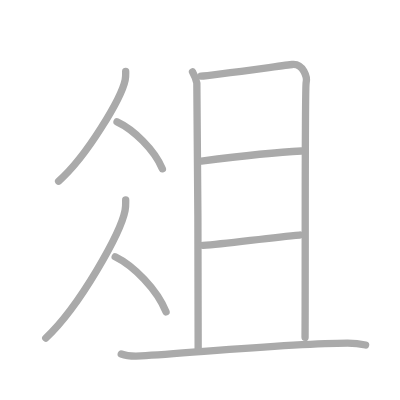
t = 0.00 s
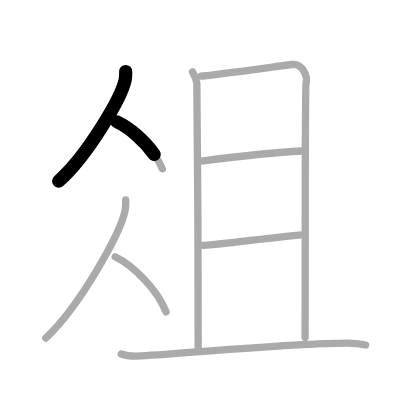
t = 1.75 s
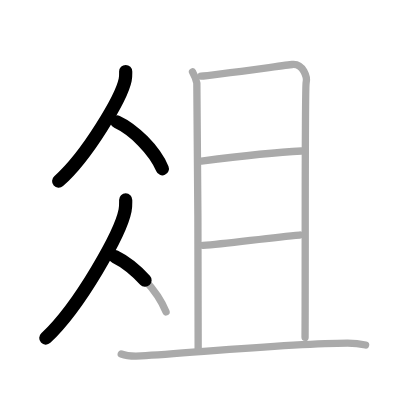
t = 3.50 s
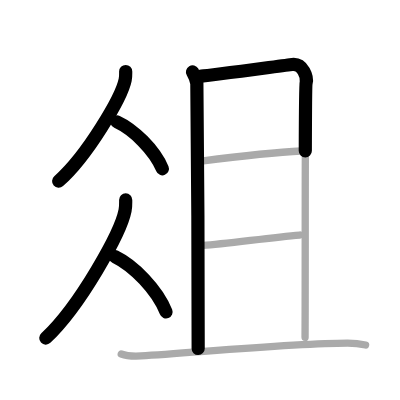
t = 5.50 s
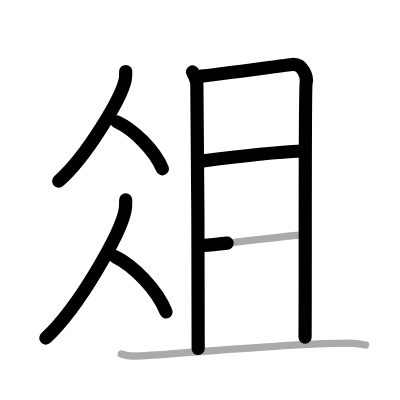
t = 7.25 s
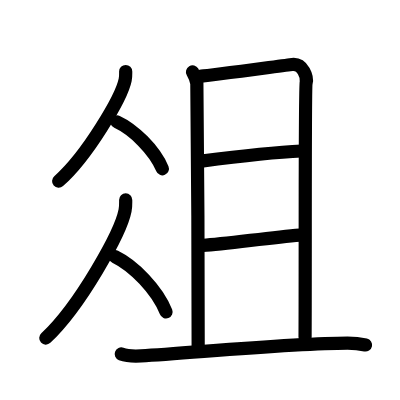
t = 9.00 s

The animated SVG that drew these frames (rendered in a browser with its animation timeline set to each time). Animation: 9 SMIL elements (animate=9); one cycle of 9.00 s.

<?xml version="1.0" standalone="no"?>
<!DOCTYPE svg PUBLIC "-//W3C//DTD SVG 1.1//EN"   "http://www.w3.org/Graphics/SVG/1.1/DTD/svg11.dtd">
<svg width="400px" height="400px"  version="1.1" xmlns="http://www.w3.org/2000/svg">
  <defs>
    <marker id="Triangle" viewBox="0 0 10 10" refX="0" refY="5" markerUnits="strokeWidth" markerWidth="3" style="stroke-opacity:0%;fill:#aaaaaa;" markerHeight="2" orient="auto">
      <path d="M 0 0 L 10 5 L 0 10 z" />
    </marker>
    
    <marker id="Arrow" viewBox="0 0 10 10" refX="5" refY="5" markerUnits="strokeWidth" markerWidth="1.8" style="stroke-opacity:0%;fill:#770000;" markerHeight="2" orient="auto">
      <path d="M 0 4 L 6 4 L 4 1 L 10 5 L 4 9 L 6 6 L 0 6 z" />
        <circle cx="5" cy="5" r="5" />
      </marker>
    
    <marker id="TriangleRed" viewBox="0 0 10 10" refX="0" refY="5" markerUnits="strokeWidth" markerWidth="3" style="stroke-opacity:0%;fill:#CC0000;" markerHeight="2" orient="auto">
      <path d="M 0 0 L 10 5 L 0 10 z" />
    </marker>
    
    <marker id="ArrowRed" viewBox="0 0 10 10" refX="5" refY="5" markerUnits="strokeWidth" markerWidth="1.8" style="stroke-opacity:0%;fill:#CC0000;" markerHeight="2" orient="auto">
      <path d="M 0 4 L 6 4 L 4 1 L 10 5 L 4 9 L 6 6 L 0 6 z" />
        <circle cx="5" cy="5" r="5" />
      </marker>
    
  </defs>
  
  <path style="fill:#ffffff; fill-opacity:100%; fill-rule:evenodd; stroke-width:0;" d="M 0 0 L 400px 0 L 400px 400px L 0 400px L 0 0" />

  <g transform="scale(3.6697247706422 3.6697247706422)">
<path style="fill:none; fill-opacity:0%; fill-rule:evenodd; stroke:#aaaaaa; stroke-opacity:100%; stroke-width: 1.5pt; stroke-linejoin:round; stroke-linecap:round;" d="M34.25 19.49c0 0.76 0.05 1.36-0.14 2.28c-0.97 4.75-10.22 20.58-18.14 27.61"></path>
<path style="fill:none; fill-opacity:0%; fill-rule:evenodd; stroke:#aaaaaa; stroke-opacity:100%; stroke-width: 1.5pt; stroke-linejoin:round; stroke-linecap:round;" d="M31.89 33.21c4.47 2.07 10.18 7.57 12.36 12.79"></path>
<path style="fill:none; fill-opacity:0%; fill-rule:evenodd; stroke:#aaaaaa; stroke-opacity:100%; stroke-width: 1.5pt; stroke-linejoin:round; stroke-linecap:round;" d="M34.25 54.49c0 0.96 0.06 1.72-0.17 2.87c-1.16 5.98-12.18 25.92-21.61 34.77"></path>
<path style="fill:none; fill-opacity:0%; fill-rule:evenodd; stroke:#aaaaaa; stroke-opacity:100%; stroke-width: 1.5pt; stroke-linejoin:round; stroke-linecap:round;" d="M31.39 69.96C36.4 72.4 42.81 78.87 45.25 85"></path>
<path style="fill:none; fill-opacity:0%; fill-rule:evenodd; stroke:#aaaaaa; stroke-opacity:100%; stroke-width: 1.5pt; stroke-linejoin:round; stroke-linecap:round;" d="M52.46 19.59c0.59 1.03 0.98 2.05 1.18 3.06c0.2 1.01 0.43 70.08 0.36 72.31"></path>
<path style="fill:none; fill-opacity:0%; fill-rule:evenodd; stroke:#aaaaaa; stroke-opacity:100%; stroke-width: 1.5pt; stroke-linejoin:round; stroke-linecap:round;" d="M54.8 20.73c2.27-0.1 23.12-2.98 24.81-3.16c3.03-0.31 4.18 3.51 3.81 4.98c-0.36 1.41-0.18 49.21-0.29 69.39"></path>
<path style="fill:none; fill-opacity:0%; fill-rule:evenodd; stroke:#aaaaaa; stroke-opacity:100%; stroke-width: 1.5pt; stroke-linejoin:round; stroke-linecap:round;" d="M54.88 43.9c7.76-1 20.45-2.44 27.27-2.75"></path>
<path style="fill:none; fill-opacity:0%; fill-rule:evenodd; stroke:#aaaaaa; stroke-opacity:100%; stroke-width: 1.5pt; stroke-linejoin:round; stroke-linecap:round;" d="M55.34 66.86c6.06-0.36 17.91-2.11 26.33-2.81"></path>
<path style="fill:none; fill-opacity:0%; fill-rule:evenodd; stroke:#aaaaaa; stroke-opacity:100%; stroke-width: 1.5pt; stroke-linejoin:round; stroke-linecap:round;" d="M33.04 96.46c1.4 0.52 3.98 0.6 5.38 0.52c14.61-0.87 41.59-3.48 56.29-3.48c2.34 0 3.74 0.25 4.91 0.51"></path>

<path style="fill:none; fill-opacity:0%; fill-rule:evenodd; stroke:#000000; stroke-opacity:100%; stroke-width: 2.7pt; stroke-linejoin:round; stroke-linecap:round;" d="M34.25 19.49c0 0.76 0.05 1.36-0.14 2.28c-0.97 4.75-10.22 20.58-18.14 27.61" pathLength="100" stroke-dashoffset="100" stroke-dasharray="100 105"><animate id="dashAnim1" attributeName="stroke-dashoffset" from="100" to="0" dur="1s" calcMode="linear" fill="freeze"/></path>
<path style="fill:none; fill-opacity:0%; fill-rule:evenodd; stroke:#000000; stroke-opacity:100%; stroke-width: 2.7pt; stroke-linejoin:round; stroke-linecap:round;" d="M31.89 33.21c4.47 2.07 10.18 7.57 12.36 12.79" pathLength="100" stroke-dashoffset="100" stroke-dasharray="100 105"><animate id="dashAnim2" attributeName="stroke-dashoffset" from="100" to="0" dur="1s" calcMode="linear" begin="dashAnim1.end" fill="freeze"/></path>
<path style="fill:none; fill-opacity:0%; fill-rule:evenodd; stroke:#000000; stroke-opacity:100%; stroke-width: 2.7pt; stroke-linejoin:round; stroke-linecap:round;" d="M34.25 54.49c0 0.96 0.06 1.72-0.17 2.87c-1.16 5.98-12.18 25.92-21.61 34.77" pathLength="100" stroke-dashoffset="100" stroke-dasharray="100 105"><animate id="dashAnim3" attributeName="stroke-dashoffset" from="100" to="0" dur="1s" calcMode="linear" begin="dashAnim2.end" fill="freeze"/></path>
<path style="fill:none; fill-opacity:0%; fill-rule:evenodd; stroke:#000000; stroke-opacity:100%; stroke-width: 2.7pt; stroke-linejoin:round; stroke-linecap:round;" d="M31.39 69.96C36.4 72.4 42.81 78.87 45.25 85" pathLength="100" stroke-dashoffset="100" stroke-dasharray="100 105"><animate id="dashAnim4" attributeName="stroke-dashoffset" from="100" to="0" dur="1s" calcMode="linear" begin="dashAnim3.end" fill="freeze"/></path>
<path style="fill:none; fill-opacity:0%; fill-rule:evenodd; stroke:#000000; stroke-opacity:100%; stroke-width: 2.7pt; stroke-linejoin:round; stroke-linecap:round;" d="M52.46 19.59c0.59 1.03 0.98 2.05 1.18 3.06c0.2 1.01 0.43 70.08 0.36 72.31" pathLength="100" stroke-dashoffset="100" stroke-dasharray="100 105"><animate id="dashAnim5" attributeName="stroke-dashoffset" from="100" to="0" dur="1s" calcMode="linear" begin="dashAnim4.end" fill="freeze"/></path>
<path style="fill:none; fill-opacity:0%; fill-rule:evenodd; stroke:#000000; stroke-opacity:100%; stroke-width: 2.7pt; stroke-linejoin:round; stroke-linecap:round;" d="M54.8 20.73c2.27-0.1 23.12-2.98 24.81-3.16c3.03-0.31 4.18 3.51 3.81 4.98c-0.36 1.41-0.18 49.21-0.29 69.39" pathLength="100" stroke-dashoffset="100" stroke-dasharray="100 105"><animate id="dashAnim6" attributeName="stroke-dashoffset" from="100" to="0" dur="1s" calcMode="linear" begin="dashAnim5.end" fill="freeze"/></path>
<path style="fill:none; fill-opacity:0%; fill-rule:evenodd; stroke:#000000; stroke-opacity:100%; stroke-width: 2.7pt; stroke-linejoin:round; stroke-linecap:round;" d="M54.88 43.9c7.76-1 20.45-2.44 27.27-2.75" pathLength="100" stroke-dashoffset="100" stroke-dasharray="100 105"><animate id="dashAnim7" attributeName="stroke-dashoffset" from="100" to="0" dur="1s" calcMode="linear" begin="dashAnim6.end" fill="freeze"/></path>
<path style="fill:none; fill-opacity:0%; fill-rule:evenodd; stroke:#000000; stroke-opacity:100%; stroke-width: 2.7pt; stroke-linejoin:round; stroke-linecap:round;" d="M55.34 66.86c6.06-0.36 17.91-2.11 26.33-2.81" pathLength="100" stroke-dashoffset="100" stroke-dasharray="100 105"><animate id="dashAnim8" attributeName="stroke-dashoffset" from="100" to="0" dur="1s" calcMode="linear" begin="dashAnim7.end" fill="freeze"/></path>
<path style="fill:none; fill-opacity:0%; fill-rule:evenodd; stroke:#000000; stroke-opacity:100%; stroke-width: 2.7pt; stroke-linejoin:round; stroke-linecap:round;" d="M33.04 96.46c1.4 0.52 3.98 0.6 5.38 0.52c14.61-0.87 41.59-3.48 56.29-3.48c2.34 0 3.74 0.25 4.91 0.51" pathLength="100" stroke-dashoffset="100" stroke-dasharray="100 105"><animate id="dashAnim9" attributeName="stroke-dashoffset" from="100" to="0" dur="1s" calcMode="linear" begin="dashAnim8.end" fill="freeze"/></path>

</g>

</svg>  
          
